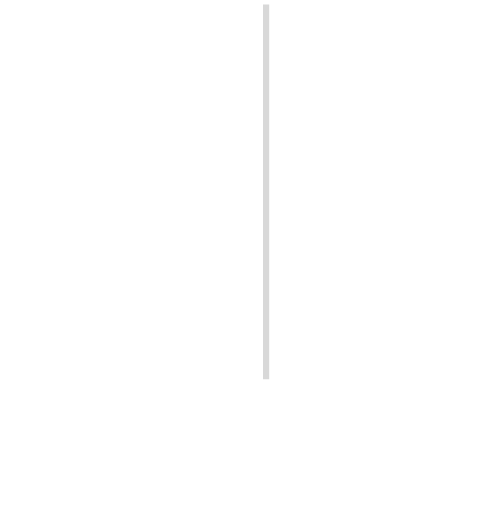
t = 0.00 s
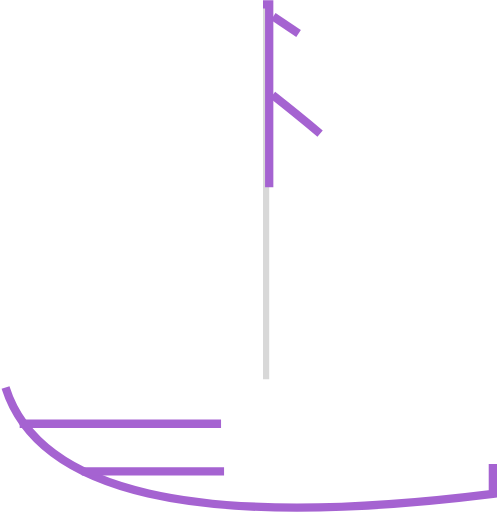
t = 1.00 s
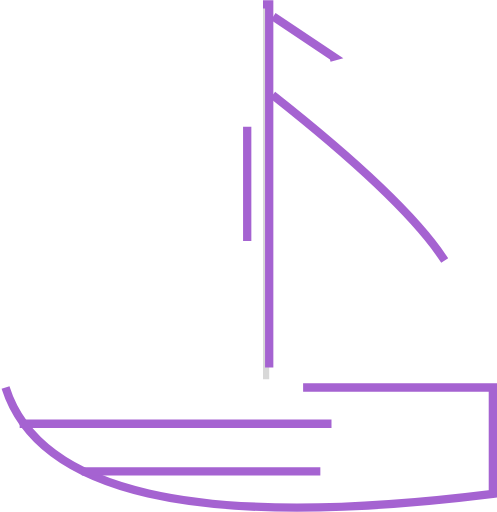
t = 1.47 s
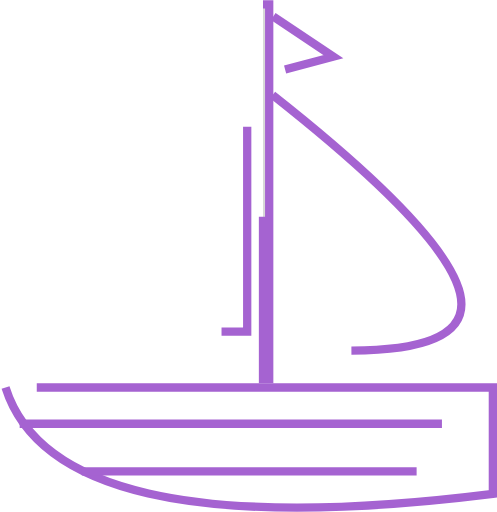
t = 1.94 s
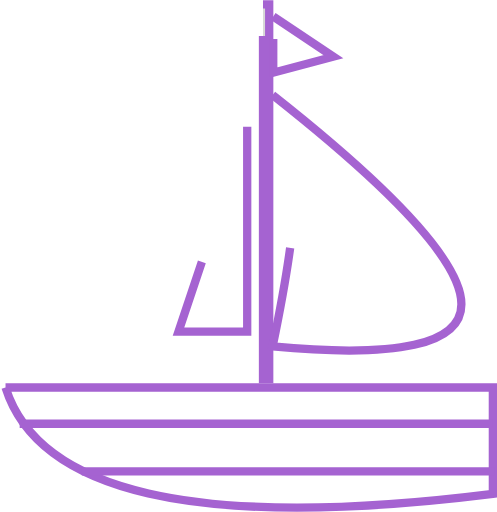
t = 2.42 s
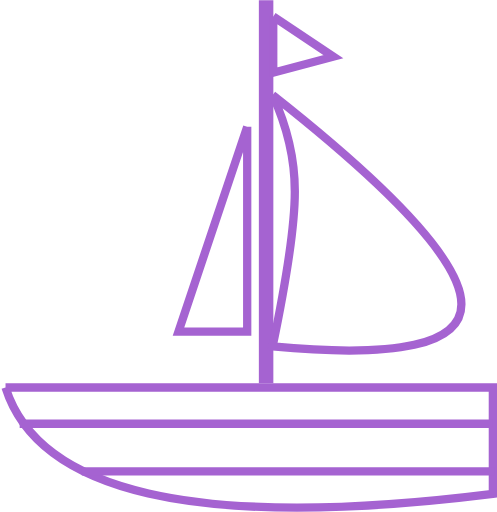
t = 3.00 s

The animated SVG that drew these frames (rendered in a browser with its animation timeline set to each time). Animation: 2 CSS @keyframes rules; one cycle of 3.00 s.

<!--?xml version="1.0" encoding="UTF-8"?-->
<svg width="240px" height="247px" viewBox="0 0 240 247" version="1.1" xmlns="http://www.w3.org/2000/svg" xmlns:xlink="http://www.w3.org/1999/xlink" style="">
    <!-- Generator: Sketch 51.2 (57519) - http://www.bohemiancoding.com/sketch -->
    <title>Group</title>
    <desc>Created with Sketch.</desc>
    <defs></defs>
    <g id="Page-1" stroke="none" stroke-width="1" fill="none" fill-rule="evenodd">
        <g id="Group" transform="translate(-1.000000, 0.000000)" stroke="#A563D1" stroke-width="4">
            <path d="M3.6696521,187 C11.6732738,212.356121 34.5671264,229.414574 72.6600781,238.161843 C112.069981,247.211523 167.532322,247.284604 239,238.347043 L239,187 L3.6696521,187 Z" id="Rectangle" class="UKXsaLDW_0"></path>
            <path d="M12.5,204.5 L237,204.5" id="Line" stroke-linecap="square" class="UKXsaLDW_1"></path>
            <path d="M42.5,227.5 L238,227.5" id="Line-2" stroke-linecap="square" class="UKXsaLDW_2"></path>
            <path id="Rectangle-2" fill="#D8D8D8" width="3" height="181" d="M128 2 L131 2 L131 183 L128 183 Z" class="UKXsaLDW_3"></path>
            <path id="Triangle" d="M132.953125,7.87109375L162,27.2602895L132.953125,35Z" class="UKXsaLDW_4"></path>
            <path d="M132.644531,45.8125 C193.420573,93.7480755 223.808594,127.399117 223.808594,146.765625 C223.808594,166.132133 193.420573,172.93682 132.644531,167.179688 C139.792969,132.750651 143.367188,107.789063 143.367188,92.2949219 C143.367188,76.8007813 139.792969,61.3066406 132.644531,45.8125 Z" id="Triangle-2" class="UKXsaLDW_5"></path>
            <path id="Triangle-3" d="M120.375,61.0625L120.375,160L87.1875,160Z" class="UKXsaLDW_6"></path>
        </g>
    </g>
<style data-made-with="vivus-instant">.UKXsaLDW_0{stroke-dasharray:544 546;stroke-dashoffset:545;animation:UKXsaLDW_draw 2000ms linear 0ms forwards;}.UKXsaLDW_1{stroke-dasharray:225 227;stroke-dashoffset:226;animation:UKXsaLDW_draw 2000ms linear 166ms forwards;}.UKXsaLDW_2{stroke-dasharray:196 198;stroke-dashoffset:197;animation:UKXsaLDW_draw 2000ms linear 333ms forwards;}.UKXsaLDW_3{stroke-dasharray:368 370;stroke-dashoffset:369;animation:UKXsaLDW_draw 2000ms linear 500ms forwards;}.UKXsaLDW_4{stroke-dasharray:93 95;stroke-dashoffset:94;animation:UKXsaLDW_draw 2000ms linear 666ms forwards;}.UKXsaLDW_5{stroke-dasharray:364 366;stroke-dashoffset:365;animation:UKXsaLDW_draw 2000ms linear 833ms forwards;}.UKXsaLDW_6{stroke-dasharray:237 239;stroke-dashoffset:238;animation:UKXsaLDW_draw 2000ms linear 1000ms forwards;}@keyframes UKXsaLDW_draw{100%{stroke-dashoffset:0;}}@keyframes UKXsaLDW_fade{0%{stroke-opacity:1;}94.44444444444444%{stroke-opacity:1;}100%{stroke-opacity:0;}}</style></svg>